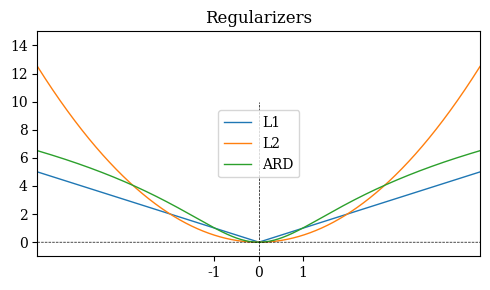

Write the Python code that produced this figure.

from matplotlib import pyplot as plt
import matplotlib as mpl
from scipy.stats import norm
import numpy as np

mpl.rc("font", family="serif")

def ard(x, alpha=1e-3, beta=1e-3):
    return (alpha + 0.5)*np.log(beta + 0.5*x*x) - (alpha+0.5)*np.log(beta)


if __name__=="__main__":
   
    #####################################
    # Lineplot
    ##################################### 
    x = np.linspace(-5.0, 5.0, 10001)

    alpha0 = 2.001
    #beta0 = (alpha0 - 1) 
    beta0 = 1.00 
    y_ard = ard(x, alpha=alpha0, beta=beta0)
    y_l2 = 0.5*x*x
    y_l1 = np.abs(x)    

    fig, axs = plt.subplots(figsize=(5,3))
    plt.subplot()
    plt.title("Regularizers")
    plt.plot(x, y_l1, linewidth=1.0, label="L1")
    plt.plot(x, y_l2, linewidth=1.0, label="L2") 
    plt.plot(x, y_ard, linewidth=1.0, label="ARD")
    plt.plot(x, np.zeros_like(x), "--", color="k", linewidth=0.5)
    plt.plot([0,0], [-5,10], "--", color="k", linewidth=0.5)
    plt.xlim([-5, 5])
    plt.ylim([-1,15])
    plt.legend()    
    plt.xticks([-1,0,1], [-1,0,1])

    plt.tight_layout()
    plt.savefig("regularizers-line-plot.png", dpi=300)

    #########################################
    # Contour plots
    #########################################
    
    #y = np.linspace(-5.0, 5.0, 10001)
    #X, Y = np.meshgrid(x,y)
    #fig, axs = plt.subplots(nrows=1, ncols=3, figsize=(9,3))
    #
    #Z_l1 = np.abs(X) + np.abs(Y)
    #axs[0].contourf(Z_l1, 20, cmap="Greys_r")
    #axs[0].set_xlabel("L1")
    #axs[0].set_xticks([])
    #axs[0].set_yticks([])

    #Z_l2 = 0.5*(X*X + Y*Y)
    #axs[1].contourf(Z_l2, 20, cmap="Greys_r")
    #axs[1].set_xlabel("L2")
    #axs[1].set_xticks([])
    #axs[1].set_yticks([])

    #Z_ard = ard(X, alpha=alpha0, beta=beta0) + ard(Y, alpha=alpha0, beta=beta0)
    #axs[2].contourf(Z_ard, 20, cmap="Greys_r")
    #axs[2].set_xlabel("ARD")
    #axs[2].set_xticks([])
    #axs[2].set_yticks([])

    #plt.tight_layout()
    #plt.savefig("regularizers-contour-wider.png")

